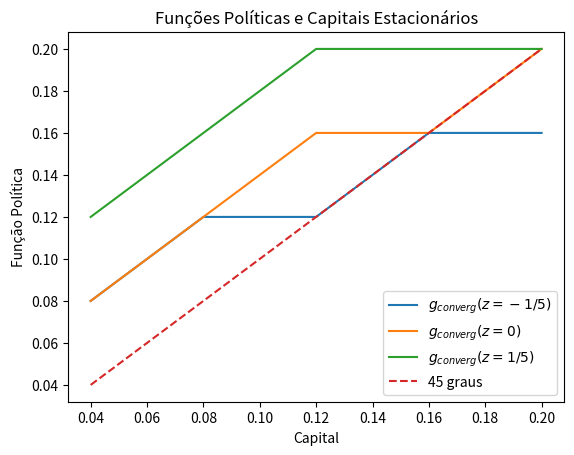

Here is the Python script that generated this plot:
    # -*- coding: utf-8 -*-
"""
Monitoria 6 de Macroeconomia I (Parte 1) de 2022: Modelo com Incerteza
[redacted]

[redacted]
"""

# Importação de módulo necessários
import numpy as np
from math import log as log
import matplotlib.pyplot as plt


""" Função enumerate() do NumPy: "junção de vetor de valores e range(len(vetor))" para loop """
k_grid = np.array([0.04, 0.08, 0.12, .16, .2])

# Loop dos valores dentro de uma lista/vetor
for valor in k_grid:
    print(valor)

# Loop com os índices - range(len(vetor))
for indice in range(len(k_grid)):
    print(indice, "-", k_grid[indice])

# Loop com os valores e índices - via enumerate(vetor)
for indice_valor in enumerate(k_grid):  # Criar 2 variáveis (índice, valor)
    print(indice_valor)

# Podemos dar um nome a cada uma das variáveis do enumerate()
for indice, valor in enumerate(k_grid):  # Criar 2 variáveis (índice, valor)
    print(indice, "-", valor)


""" Função dot() do NumPy: Produto de Vetores/Matrizes """
A = np.array([1, 2, 3])
B = np.array([4, 5, 6])
np.dot(A, B)  # 1º vetor é considerado linha e o 2º é considerado coluna

C = np.array([[0, 1, 2],
              [3, 4, 5],
              [6, 7, 8]])
np.dot(A, C)
np.dot(A, C[1,:])

# Para transpor uma matriz, podemos usar a função transpose() do NumPy
np.dot(A, np.transpose(C))


""" Trabalhando com diversas matrizes """
n_k = 5
n_kk = 5
n_z = 3

D = np.zeros((n_k, n_kk, n_z))  # Cria 5 matrizes 

# Preenchendo a matriz - cada elemento corresponde à junção de p, q, r
for p in range(n_k):
    for q in range(n_kk):
        for r in range(n_z):
            D[p, q, r] = 100*p + 10*q + r

D[0]  # 1ª matriz
D[:, 1, :]  # 2ª linha inteira de cada uma das 5 matrizes
D[:, :, 2]  # 3ª coluna de cada uma das 5 matrizes
D[4, :, 1]  # Toda 2ª coluna da 5ª matriz



##############################################################################
""" Modelo de Crescimento Neoclássico com Incerteza 

Diferente do modelo da Monitoria 4:
 • Usando "it" para nº de iterações (ao invés de "n")
 • Usando "v_it" para lista de funções valor calculadas (ao invés de "vn")
 • Usando "gk_it" para lista de funções política (de capital) calculadas (ao invés de "vn")
 • Usando "gk" p/ cálculo da função política (de capital) em cada iteração (ao invés de "Tg")
"""

# Definição dos parâmetros
k_grid = np.array([0.04, 0.08, 0.12, .16, .2])
# k_grid = np.linspace(0.0001, 0.3, 101)
n_k = len(k_grid)
alpha = 0.3
beta = 0.6
delta = 0.3

# Novos parâmetros
z_grid = np.array([-1/5, 0, 1/5])  # grid de estados/choques de produtividade
n_z = len(z_grid)  # nº de estados
pi = np.array([[3/5, 2/5, 0/5],
               [1/5, 3/5, 1/5],
               [0/5, 2/5, 3/5]])


# Criando lista para incluir funções valor e política para cada iteração
# Note que, diferente do modelo sem incerteza, teremos uma função para cada z
v_it = [np.zeros((n_k, n_z))]  # Lista de função valor com v_0(k) = 0
gk_it = [np.zeros((n_k, n_z))]  # Lista de função política com g_0(k) = 0 (apenas para usar índice 0)


# Estabelecendo variáveis para realizar os loops
tol_norma = 1e-5  # Distância entre funções máxima para considerar convergência
norma = np.inf  # Valor apenas para entrar no loop
it = 0  # Nº iterações (antes utilizamos n - agora usado para trabalho)


while norma > tol_norma:
    it += 1  # Atualizando o número da iteração
        
    # Criando objetos para preencher com funções objetivo, valor e política
    f_obj = np.zeros((n_k, n_k, n_z))  # Lista com n_k matrizes n_k x n_z
    Tv = np.zeros((n_k, n_z))
    gk = np.zeros((n_k, n_z))
    
    for i_z, z in enumerate(z_grid):
        for i_k, k in enumerate(k_grid):
            for i_kk, kk in enumerate(k_grid):
                
                # Ao invés de verificar kk < np.exp(z)*(k**alpha) +(1-delta)*k,
                # calculamos c e verificamos se c > 0
                c = np.exp(z)*(k**alpha) +(1-delta)*k - kk
                if c > 0:
                    # Cálculo do valor esperado dados k e z (somatório)
                    Ev = np.dot(pi[i_z,:], v_it[it - 1][i_kk,:])                    
                    f_obj[i_k, i_kk, i_z] = log(c) + beta*Ev
                else:
                    f_obj[i_k, i_kk, i_z] = -np.inf
            
            # Maximizando uma coluna de uma matriz, dado z e k
            # (após preencher uma coluna inteira)
            Tv[i_k,i_z] = np.max(f_obj[i_k,:,i_z])
            gk[i_k,i_z] = np.argmax(f_obj[i_k,:,i_z])
                        
    # Trocando índices de gk por valores de k em k_grid
    # (após preencher gk inteiro)
    for p in range(len(gk)):
        for q in range(len(gk[0])):
            gk[p, q] = k_grid[int(gk[p, q])]        
    
    v_it.append(Tv)
    gk_it.append(gk)

    norma = np.max(abs(v_it[it] - v_it[it - 1]))
    print('A iteração {} terminou com norma igual a {:.5f}'.format(it,norma))


""" Visualização Gráfica das Funções Políticas """
fig, ax = plt.subplots()

# Inclusão de cada função valor no gráfico
ax.plot(k_grid, gk_it[it][:,0], label='$g_{converg} (z = -1/5)$')
ax.plot(k_grid, gk_it[it][:,1], label='$g_{converg} (z = 0)$')
ax.plot(k_grid, gk_it[it][:,2], label='$g_{converg} (z = 1/5)$')
ax.plot(k_grid, k_grid, '--', label='45 graus')

# Legendas
ax.set_xlabel('Capital')
ax.set_ylabel('Função Política')
ax.set_title('Funções Políticas e Capitais Estacionários')
ax.legend()

plt.show()


""" Cálculo dos capitais estacionários """
# Agora, calculamos o capital estacionário para cada possível z
for i_z, z in enumerate(z_grid):
    i_k = int(np.round(np.random.uniform(0, n_k - 1, size = 1), 0))  # aleatório
    
    # Achar índice do capital estacionário
    while k_grid[i_k] != gk_it[it][i_k, i_z]:  # até termos k = k'
        i_k = np.where(k_grid == gk_it[it][i_k, i_z])[0][0]  # Aplica o índice de k' em k
    
    print('O capital estacionário para z = {} é {:.3f}'.format(z, k_grid[i_k]))

# Para o k_grid com limite superior em 0.2, vai ter solução de canto
# É um indicativo para aumentar esse limite
